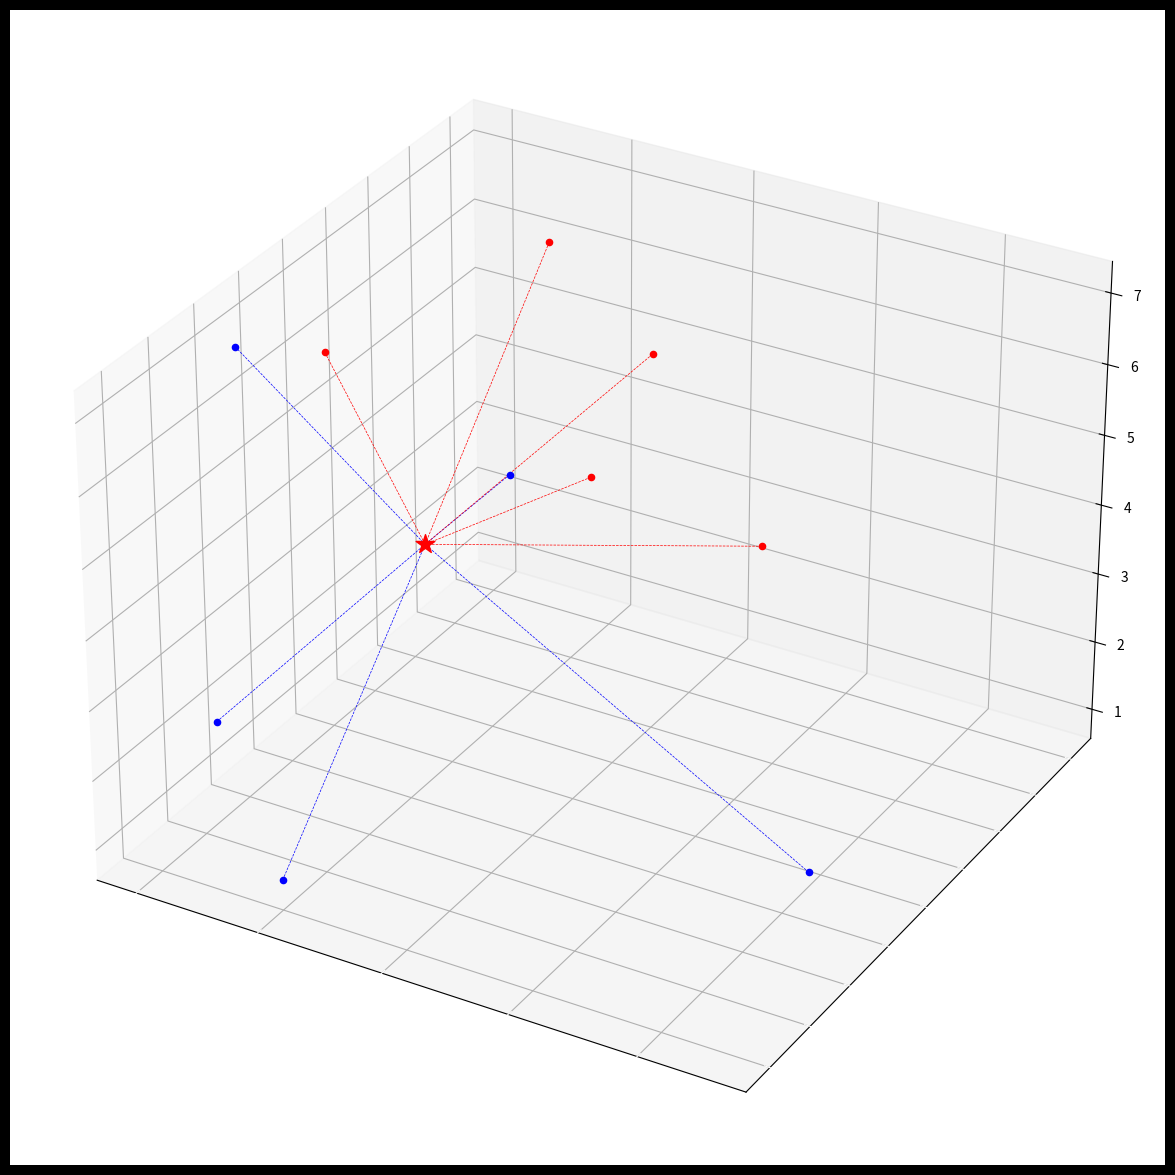

Reproduce this figure in Python.
import numpy as np
import matplotlib.pyplot as plt

points = {"blue": [[3, 4, 5], [0, 3, 7], [9, 3, 2], [1, 2, 3], [2, 2, 1]],
          "red": [[4, 5, 6], [7, 4, 5], [0, 4, 6], [1, 6, 6], [3, 5, 4]]}

new_point = [3, 3, 5]

class KNNeighbours:
    def __init__(self, k=3, metrics='euclidean'):    
        self.k = k
        self.metrics = metrics

    def fit(self, X, y):
        self.X_train = X
        self.y_train = y

    def euclidean_distance(self, x1, x2):
        return np.sqrt(np.sum((x1 - x2)**2))
    
    def manhattan_distance(self, x1, x2):
        return np.sum(np.abs(x1 - x2))
    
    def minkowski_distance(self, x1, x2, p):
        return np.sum(np.abs(x1 - x2)**p)**(1/p)

    def _predict(self, x, p=2):
        # Compute distances between x and all examples in the training set
        if self.metrics == 'euclidean':
            distances = [self.euclidean_distance(x, x_train) for x_train in self.X_train]
        elif self.metrics == 'manhattan':
            distances = [self.manhattan_distance(x, x_train) for x_train in self.X_train]
        elif self.metrics == 'minkowski':
            distances = [self.minkowski_distance(x, x_train, p) for x_train in self.X_train]
        else:
            raise ValueError('Invalid metrics')

        # Sort by distance and return indices of the first k neighbors
        # print(distances)
        k_indices = np.argsort(distances)[:self.k] # Return the indices of the k nearest neighbors from the lowest distance

        # print("#######################################################################################")
        # print(k_indices) 
        # print("#######################################################################################")

        # Extract the labels of the k nearest neighbor training samples
        k_nearest_labels = [self.y_train[i] for i in k_indices]

        # print(k_nearest_labels)

        # Return the most common class label
        most_common = np.bincount(k_nearest_labels).argmax()
        return most_common
    
    def predict(self, X, p=2):
        y_pred = [self._predict(x, p) for x in X]
        return np.array(y_pred)
    

if __name__ == "__main__":
    x_blue = np.array(points["blue"])
    x_red = np.array(points["red"])
    X = np.array(x_blue.tolist() + x_red.tolist())
    y = np.array([0] * len(x_blue) + [1] * len(x_red))

    knn = KNNeighbours(k=3, metrics='euclidean')
    knn.fit(X, y)
    print(knn.predict([new_point]))


    # Plot the data and the new point to see whether it is classified as blue or red
    fig = plt.figure(figsize=(15, 15))
    ax = fig.add_subplot(projection= '3d')
    ax.grid(True, color="#323232" )
    ax.figure.set_facecolor("black")
    ax.tick_params(axis='x', colors='white')
    ax.tick_params(axis='y', colors='white')

    for i in range(len(x_blue)):
        ax.scatter(x_blue[i][0], x_blue[i][1], x_blue[i][2] , color="blue")

    for i in range(len(x_red)):
        ax.scatter(x_red[i][0], x_red[i][1],x_red[i][2], color="red")

    predict = knn.predict([new_point])
    color = "blue" if new_point == 0 else "red"
    ax.scatter(new_point[0], new_point[1], new_point[2], color=color, marker = "*", s=200, zorder= 100)

    for point in points["blue"]:
        ax.plot([point[0], new_point[0]], [point[1], new_point[1]], [point[2], new_point[2]], color="blue", linestyle="--", linewidth=0.5)

    for point in points["red"]:
        ax.plot([point[0], new_point[0]], [point[1], new_point[1]], [point[2], new_point[2]], color="red", linestyle="--", linewidth=0.5)

    plt.show()
    
    